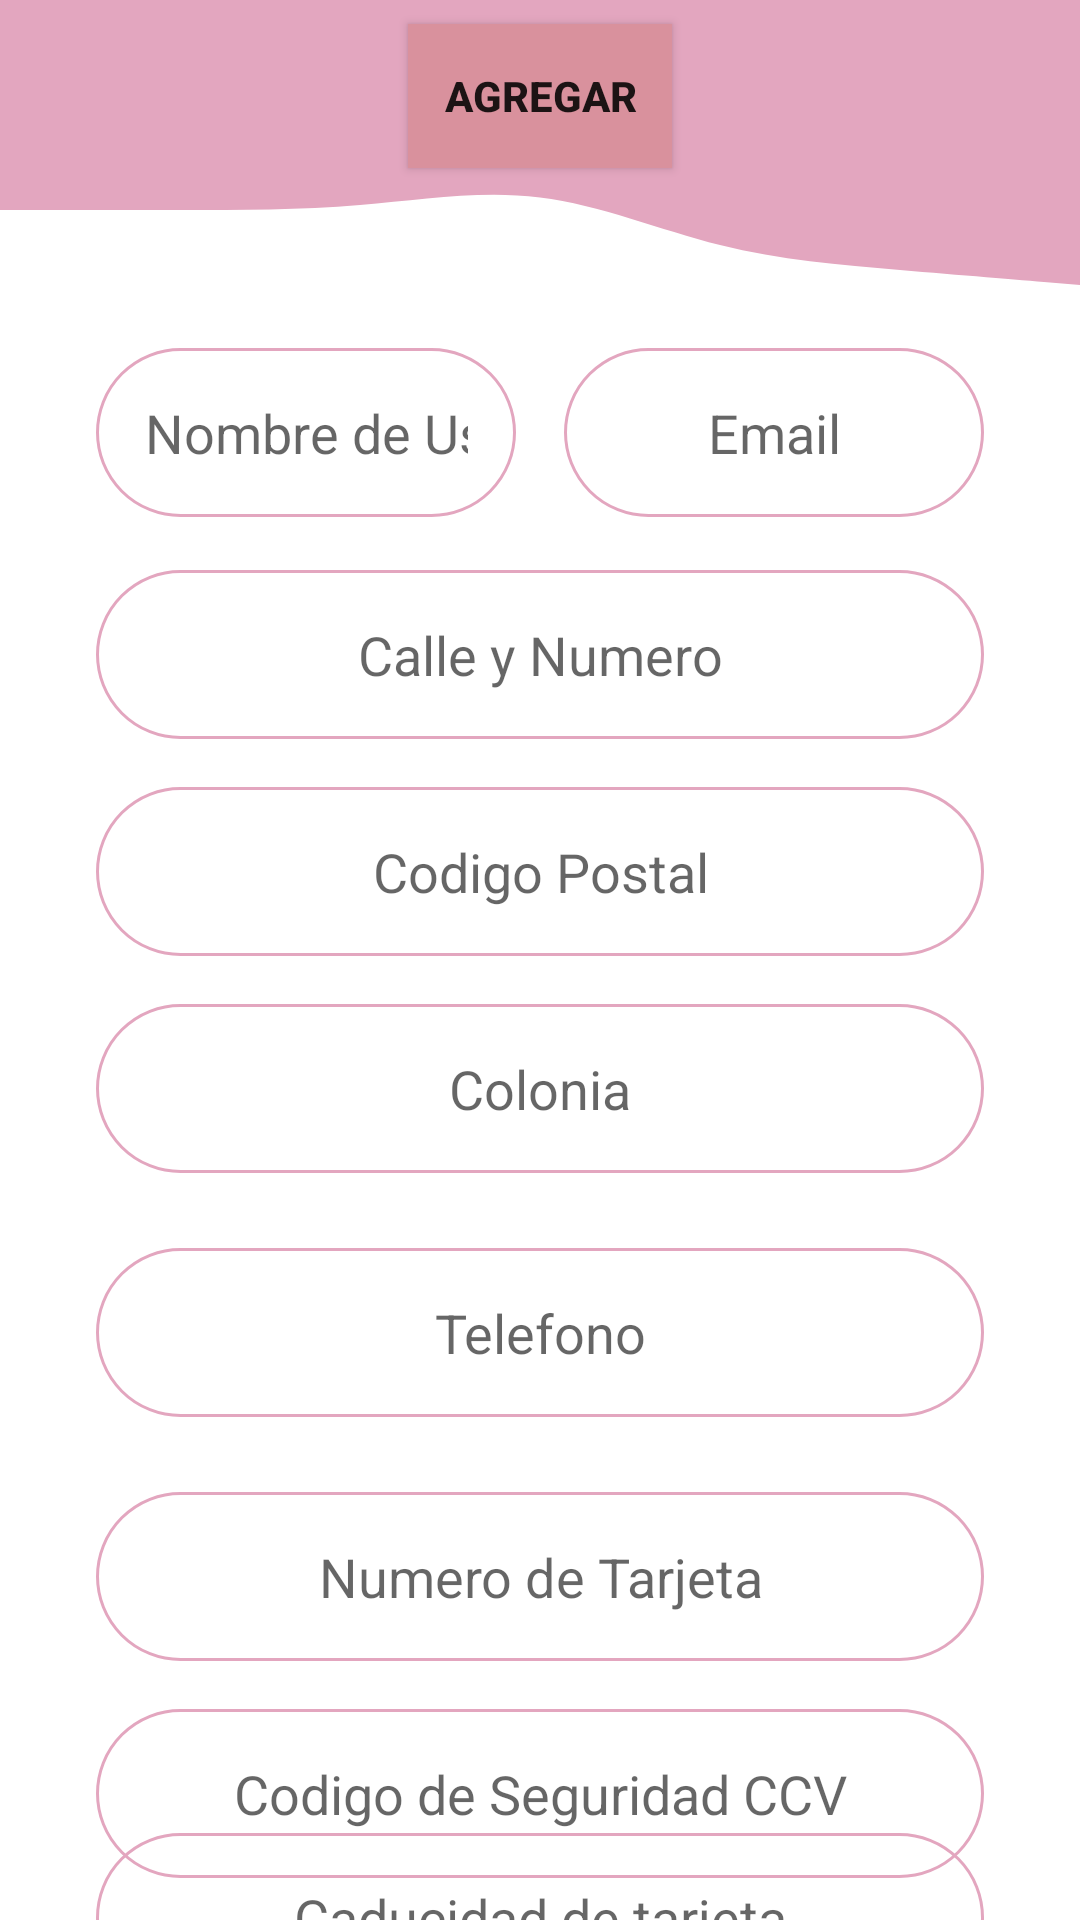

Here is an Android app screen rendered from its layout file. Give the layout XML and the strings, colors and styles it references.
<!-- AndroidManifest.xml: application theme Theme.ProyectoPrendaCliente -->
<!-- res/layout/activity_user_settings.xml -->
<?xml version="1.0" encoding="utf-8"?>
<androidx.constraintlayout.widget.ConstraintLayout xmlns:android="http://schemas.android.com/apk/res/android"
    xmlns:app="http://schemas.android.com/apk/res-auto"
    xmlns:tools="http://schemas.android.com/tools"
    android:layout_width="match_parent"
    android:layout_height="match_parent"
    tools:context=".UserSettingsActivity">

    <View
        android:id="@+id/view"
        android:layout_width="0dp"
        android:layout_height="50dp"
        android:background="@color/pink_main"
        app:layout_constraintEnd_toEndOf="parent"
        app:layout_constraintStart_toStartOf="parent"
        app:layout_constraintTop_toTopOf="parent" />

    <View
        android:id="@+id/view5"
        android:layout_width="0dp"
        android:layout_height="50dp"
        android:background="@drawable/ic_wavetop2"
        app:layout_constraintEnd_toEndOf="parent"
        app:layout_constraintStart_toStartOf="parent"
        app:layout_constraintTop_toBottomOf="@+id/view" />

    <EditText
        android:id="@+id/txtUserSettings"
        android:layout_width="0dp"
        android:layout_height="wrap_content"
        android:layout_marginStart="32dp"
        android:layout_marginLeft="32dp"
        android:layout_marginTop="16dp"
        android:layout_marginEnd="8dp"
        android:layout_marginRight="8dp"
        android:background="@drawable/round_border"
        android:ems="10"
        android:gravity="center"
        android:hint="Nombre de Usuario"
        android:inputType="text"
        android:padding="16dp"
        app:layout_constraintEnd_toStartOf="@+id/txtEmailSettings"
        app:layout_constraintStart_toStartOf="parent"
        app:layout_constraintTop_toBottomOf="@+id/view5" />

    <EditText
        android:id="@+id/txtEmailSettings"
        android:layout_width="0dp"
        android:layout_height="wrap_content"
        android:layout_marginStart="8dp"
        android:layout_marginLeft="8dp"
        android:layout_marginTop="16dp"
        android:layout_marginEnd="32dp"
        android:layout_marginRight="32dp"
        android:background="@drawable/round_border"
        android:ems="10"
        android:gravity="center"
        android:hint="Email"
        android:inputType="text"
        android:padding="16dp"
        app:layout_constraintEnd_toEndOf="parent"
        app:layout_constraintStart_toEndOf="@+id/txtUserSettings"
        app:layout_constraintTop_toBottomOf="@+id/view5" />

    <EditText
        android:id="@+id/txtAddres"
        android:layout_width="0dp"
        android:layout_height="wrap_content"
        android:layout_marginStart="32dp"
        android:layout_marginLeft="32dp"
        android:layout_marginTop="90dp"
        android:layout_marginEnd="32dp"
        android:layout_marginRight="32dp"
        android:background="@drawable/round_border"
        android:ems="10"
        android:gravity="center"
        android:hint="Calle y Numero"
        android:inputType="text"
        android:padding="16dp"
        app:layout_constraintEnd_toEndOf="parent"
        app:layout_constraintStart_toStartOf="parent"
        app:layout_constraintTop_toBottomOf="@+id/view5" />

    <EditText
        android:id="@+id/txtCodigoPostal"
        android:layout_width="0dp"
        android:layout_height="wrap_content"
        android:layout_marginStart="32dp"
        android:layout_marginLeft="32dp"
        android:layout_marginTop="16dp"
        android:layout_marginEnd="32dp"
        android:layout_marginRight="32dp"
        android:background="@drawable/round_border"
        android:ems="10"
        android:gravity="center"
        android:hint="Codigo Postal"
        android:inputType="text"
        android:padding="16dp"
        app:layout_constraintEnd_toEndOf="parent"
        app:layout_constraintStart_toStartOf="parent"
        app:layout_constraintTop_toBottomOf="@+id/txtAddres" />

    <EditText
        android:id="@+id/txtColonia"
        android:layout_width="0dp"
        android:layout_height="wrap_content"
        android:layout_marginStart="32dp"
        android:layout_marginLeft="32dp"
        android:layout_marginTop="16dp"
        android:layout_marginEnd="32dp"
        android:layout_marginRight="32dp"
        android:background="@drawable/round_border"
        android:ems="10"
        android:gravity="center"
        android:hint="Colonia"
        android:inputType="text"
        android:padding="16dp"
        app:layout_constraintEnd_toEndOf="parent"
        app:layout_constraintStart_toStartOf="parent"
        app:layout_constraintTop_toBottomOf="@+id/txtCodigoPostal" />

    <EditText
        android:id="@+id/txtTel"
        android:layout_width="0dp"
        android:layout_height="wrap_content"
        android:layout_marginStart="32dp"
        android:layout_marginLeft="32dp"
        android:layout_marginTop="25dp"
        android:layout_marginEnd="32dp"
        android:layout_marginRight="32dp"
        android:background="@drawable/round_border"
        android:ems="10"
        android:gravity="center"
        android:hint="Telefono"
        android:inputType="text|phone"
        android:padding="16dp"
        app:layout_constraintEnd_toEndOf="parent"
        app:layout_constraintStart_toStartOf="parent"
        app:layout_constraintTop_toBottomOf="@+id/txtColonia" />

    <EditText
        android:id="@+id/txtCardNumber"
        android:layout_width="0dp"
        android:layout_height="wrap_content"
        android:layout_marginStart="32dp"
        android:layout_marginLeft="32dp"
        android:layout_marginTop="25dp"
        android:layout_marginEnd="32dp"
        android:layout_marginRight="32dp"
        android:background="@drawable/round_border"
        android:ems="10"
        android:gravity="center"
        android:hint="Numero de Tarjeta"
        android:inputType="number"
        android:padding="16dp"
        app:layout_constraintEnd_toEndOf="parent"
        app:layout_constraintStart_toStartOf="parent"
        app:layout_constraintTop_toBottomOf="@+id/txtTel" />

    <EditText
        android:id="@+id/txtCCV"
        android:layout_width="0dp"
        android:layout_height="wrap_content"
        android:layout_marginStart="32dp"
        android:layout_marginLeft="32dp"
        android:layout_marginTop="16dp"
        android:layout_marginEnd="32dp"
        android:layout_marginRight="32dp"
        android:background="@drawable/round_border"
        android:ems="10"
        android:gravity="center"
        android:hint="Codigo de Seguridad CCV"
        android:inputType="numberPassword"
        android:padding="16dp"
        app:layout_constraintEnd_toEndOf="parent"
        app:layout_constraintHorizontal_bias="0.0"
        app:layout_constraintStart_toStartOf="parent"
        app:layout_constraintTop_toBottomOf="@+id/txtCardNumber" />

    <EditText
        android:id="@+id/txtCAD"
        android:layout_width="0dp"
        android:layout_height="wrap_content"
        android:layout_marginStart="32dp"
        android:layout_marginLeft="32dp"
        android:layout_marginTop="16dp"
        android:layout_marginEnd="32dp"
        android:layout_marginRight="32dp"
        android:layout_marginBottom="4dp"
        android:background="@drawable/round_border"
        android:ems="10"
        android:gravity="center"
        android:hint="Caducidad de tarjeta"
        android:inputType="date"
        android:padding="16dp"
        app:layout_constraintBottom_toBottomOf="parent"
        app:layout_constraintEnd_toEndOf="parent"
        app:layout_constraintHorizontal_bias="0.0"
        app:layout_constraintStart_toStartOf="parent"
        app:layout_constraintTop_toBottomOf="@+id/txtCCV" />

    <Button
        android:id="@+id/btnAddUserSettings"
        android:layout_width="wrap_content"
        android:layout_height="wrap_content"
        android:layout_marginStart="32dp"
        android:layout_marginLeft="32dp"
        android:layout_marginTop="8dp"
        android:layout_marginEnd="32dp"
        android:layout_marginRight="32dp"
        android:background="@color/pink_secondary"
        android:text="Agregar"
        android:textStyle="bold"
        app:backgroundTint="@color/pink_secondary"
        app:layout_constraintEnd_toEndOf="@+id/view"
        app:layout_constraintStart_toStartOf="parent"
        app:layout_constraintTop_toTopOf="parent" />

</androidx.constraintlayout.widget.ConstraintLayout>
<!-- resources referenced by this layout -->
<resources>
  <color name="pink_main">#e3a6bf</color>
  <color name="pink_secondary">#d9919d</color>
  <!-- drawable ic_wavetop2 (drawable) -->
  <vector xmlns:android="http://schemas.android.com/apk/res/android"
      android:width="1440dp"
      android:height="320dp"
      android:viewportWidth="1440"
      android:viewportHeight="320">
    <path
        android:pathData="M0,128L40,128C80,128 160,128 240,128C320,128 400,128 480,117.3C560,107 640,85 720,101.3C800,117 880,171 960,202.7C1040,235 1120,245 1200,256C1280,267 1360,277 1400,282.7L1440,288L1440,0L1400,0C1360,0 1280,0 1200,0C1120,0 1040,0 960,0C880,0 800,0 720,0C640,0 560,0 480,0C400,0 320,0 240,0C160,0 80,0 40,0L0,0Z"
        android:fillColor="#e3a6bf"/>
  </vector>
  <!-- drawable round_border (drawable) -->
  <?xml version="1.0" encoding="utf-8"?>
  <shape android:shape="rectangle" xmlns:android="http://schemas.android.com/apk/res/android">
      <stroke android:color="@color/pink_main"
          android:width="1dp"/>
      <corners android:radius="100dp"/>
  </shape>
  <style name="Theme.ProyectoPrendaCliente" parent="Theme.MaterialComponents.DayNight.DarkActionBar">
          
          <item name="colorPrimary">@color/pink_main</item>
          <item name="colorPrimaryVariant">@color/pink_secondary</item>
          <item name="colorOnPrimary">@color/white</item>
          
          <item name="colorSecondary">@color/teal_200</item>
          <item name="colorSecondaryVariant">@color/teal_700</item>
          <item name="colorOnSecondary">@color/black</item>
          
          <item name="android:statusBarColor" tools:targetApi="l">?attr/colorPrimaryVariant</item>
          
      </style>
  <color name="white">#FFFFFFFF</color>
  <color name="teal_200">#FF03DAC5</color>
  <color name="teal_700">#FF018786</color>
  <color name="black">#FF000000</color>
</resources>
